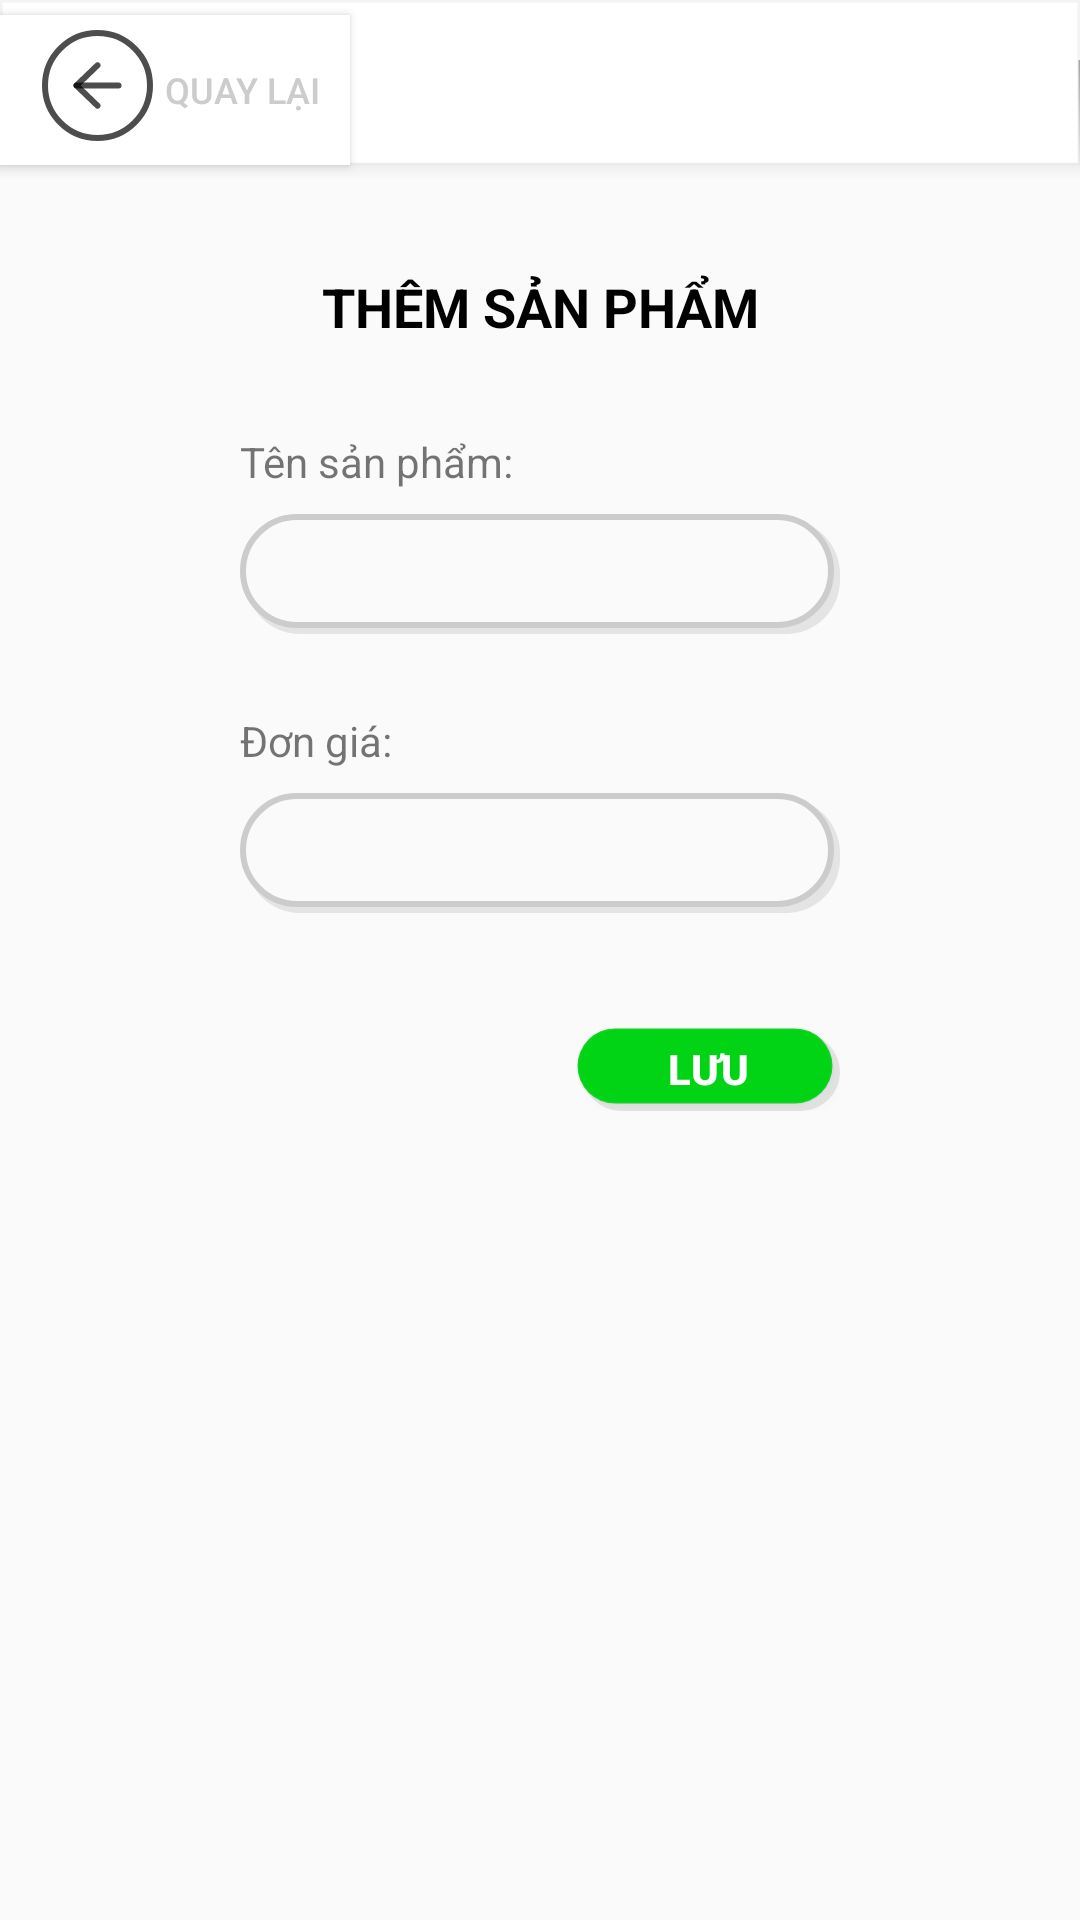

Write the Android layout XML for this screen, with the resource values it uses.
<!-- AndroidManifest.xml: application theme Theme.GiuaKy -->
<!-- res/layout/activity_update_product.xml -->
<LinearLayout
    xmlns:android="http://schemas.android.com/apk/res/android"
    android:id="@+id/float06"
    android:layout_width="match_parent"
    android:layout_height="match_parent"
    android:orientation="vertical">

    <LinearLayout
        android:layout_width="match_parent"
        android:layout_height="60dp"
        android:background="@drawable/header"
        android:gravity="center_vertical"
        android:orientation="horizontal">

        <Button
            android:id="@+id/btnBack_to_listProduct"
            android:layout_width="wrap_content"
            android:layout_height="50dp"
            android:layout_gravity="center"
            android:background="@drawable/btn_back_custom"
            android:clickable="true"
            android:drawableLeft="@drawable/ic_group_3"
            android:orientation="horizontal"
            android:text="@string/back"
            android:textColor="#ccc"
            android:textSize="12dp" />
    </LinearLayout>
    <LinearLayout
        android:layout_width="match_parent"
        android:layout_height="match_parent"
        android:orientation="vertical">
        <TextView
            android:id="@+id/tvTitleUpdateProduct"
            android:layout_width="match_parent"
            android:layout_height="wrap_content"
            android:text="@string/titleCreateProduct"
            android:textColor="@color/black"
            android:textSize="18dp"
            android:textStyle="bold"
            android:layout_marginVertical="30dp"
            android:gravity="center"/>
       <LinearLayout
           android:layout_width="match_parent"
           android:layout_height="wrap_content"
           android:gravity="center_horizontal">
           <LinearLayout
               android:layout_width="220dp"
               android:paddingHorizontal="10dp"
               android:layout_height="wrap_content"
               android:layout_marginBottom="26dp"
               android:orientation="vertical">
               <TextView
                   android:layout_width="match_parent"
                   android:layout_height="wrap_content"
                   android:gravity="left"
                   android:layout_marginBottom="8dp"
                   android:text="@string/product_name"/>
               <EditText
                   android:id="@+id/etProductName"
                   android:layout_width="match_parent"
                   android:layout_height="40dp"
                   android:background="@drawable/search_textedit"
                   android:drawableRight="@drawable/ic_edit"/>
           </LinearLayout>
       </LinearLayout>

        <LinearLayout
            android:layout_width="match_parent"
            android:layout_height="wrap_content"
            android:gravity="center_horizontal">
            <LinearLayout
                android:layout_width="220dp"
                android:paddingHorizontal="10dp"
                android:layout_height="wrap_content"
                android:layout_marginBottom="26dp"
                android:orientation="vertical">
                <TextView
                    android:layout_width="match_parent"
                    android:layout_height="wrap_content"
                    android:gravity="left"
                    android:layout_marginBottom="8dp"
                    android:text="@string/product_price"/>
                <EditText
                    android:id="@+id/etPriceProduct"
                    android:layout_width="match_parent"
                    android:layout_height="40dp"
                    android:background="@drawable/search_textedit"
                    android:drawableRight="@drawable/ic_edit"
                    android:inputType="numberDecimal"/>
                <Button
                    android:id="@+id/btnUpdateProduct"
                    android:layout_width="wrap_content"
                    android:layout_height="28dp"
                    android:layout_gravity="right"
                    android:layout_marginTop="38dp"
                    android:background="@drawable/btn_add_custom"
                    android:text="@string/save"
                    android:textColor="@color/white"
                    android:textSize="14dp"
                    android:textStyle="bold" />
            </LinearLayout>
        </LinearLayout>




    </LinearLayout>


</LinearLayout>
<!-- resources referenced by this layout -->
<resources>
  <color name="black">#FF000000</color>
  <color name="white">#FFFFFFFF</color>
  <!-- drawable btn_add_custom (drawable-v24) -->
  <?xml version="1.0" encoding="utf-8"?>
  <selector xmlns:android="http://schemas.android.com/apk/res/android">
  <item android:state_pressed="true" android:drawable="@drawable/btn_add1"></item>
  <item android:state_pressed="false" android:drawable="@drawable/btn_add"></item>
  
  </selector>
  <!-- drawable btn_back_custom (drawable) -->
  <?xml version="1.0" encoding="utf-8"?>
  <selector xmlns:android="http://schemas.android.com/apk/res/android">
      <item android:state_pressed="true" android:drawable="@drawable/btn_back1"></item>
      <item android:state_pressed="false" android:drawable="@drawable/btn_back"></item>
  
  </selector>
  <!-- drawable header (drawable-v24) -->
  <?xml version="1.0" encoding="utf-8"?>
  <selector xmlns:android="http://schemas.android.com/apk/res/android">
  <item>
      <layer-list>
          <item  android:top="20dp">
              <shape>
                  <gradient android:angle="90"
                      android:endColor="#9F9F9F" android:startColor="#00CCCCCC" />
              </shape>
          </item>
          <item  android:bottom="5dp">
              <shape>
  
                  <stroke android:width="1dp" android:color="#1EBABABA" />
                  <solid android:color="#FFFFFF"/>
              </shape>
          </item>
      </layer-list>
  </item>
  
  </selector>
  <string name="back">Quay lại</string>
  <string name="product_name">Tên sản phẩm:</string>
  <string name="product_price">Đơn giá:</string>
  <string name="save">Lưu</string>
  <string name="titleCreateProduct">THÊM SẢN PHẨM</string>
  <style name="Theme.GiuaKy" parent="Theme.AppCompat.Light.NoActionBar">
          
          <item name="colorPrimary">@color/purple_500</item>
          <item name="colorPrimaryVariant">@color/purple_700</item>
          <item name="colorOnPrimary">@color/white</item>
          
          <item name="colorSecondary">@color/teal_200</item>
          <item name="colorSecondaryVariant">@color/teal_700</item>
          <item name="colorOnSecondary">@color/black</item>
          
          <item name="android:statusBarColor" tools:targetApi="l">?attr/colorPrimaryVariant</item>
          
      </style>
  <!-- drawable btn_back1 (drawable) -->
  <?xml version="1.0" encoding="utf-8"?>
  <selector xmlns:android="http://schemas.android.com/apk/res/android">
  <item>
      <shape>
          <solid android:color="#FFFFFF"/>
          <stroke android:width="0dp" android:color="#85FFFFFF" />
          <padding android:left="10dp"/>
          <padding android:right="10dp"/>
          <padding android:top="10dp"/>
          <padding android:bottom="10dp"/>
      </shape>
  </item>
  
  </selector>
  <!-- drawable btn_back (drawable) -->
  <?xml version="1.0" encoding="utf-8"?>
  <selector xmlns:android="http://schemas.android.com/apk/res/android">
      <item>
          <shape>
              <solid android:color="#FFFFFF"/>
              <stroke android:width="0dp" android:color="#FFFFFF" />
              <padding android:left="10dp"/>
              <padding android:right="10dp"/>
              <padding android:top="10dp"/>
              <padding android:bottom="10dp"/>
          </shape>
      </item>
  
  </selector>
  <color name="purple_500">#FF6200EE</color>
  <color name="purple_700">#FF3700B3</color>
  <color name="teal_200">#FF03DAC5</color>
  <color name="teal_700">#FF018786</color>
</resources>
